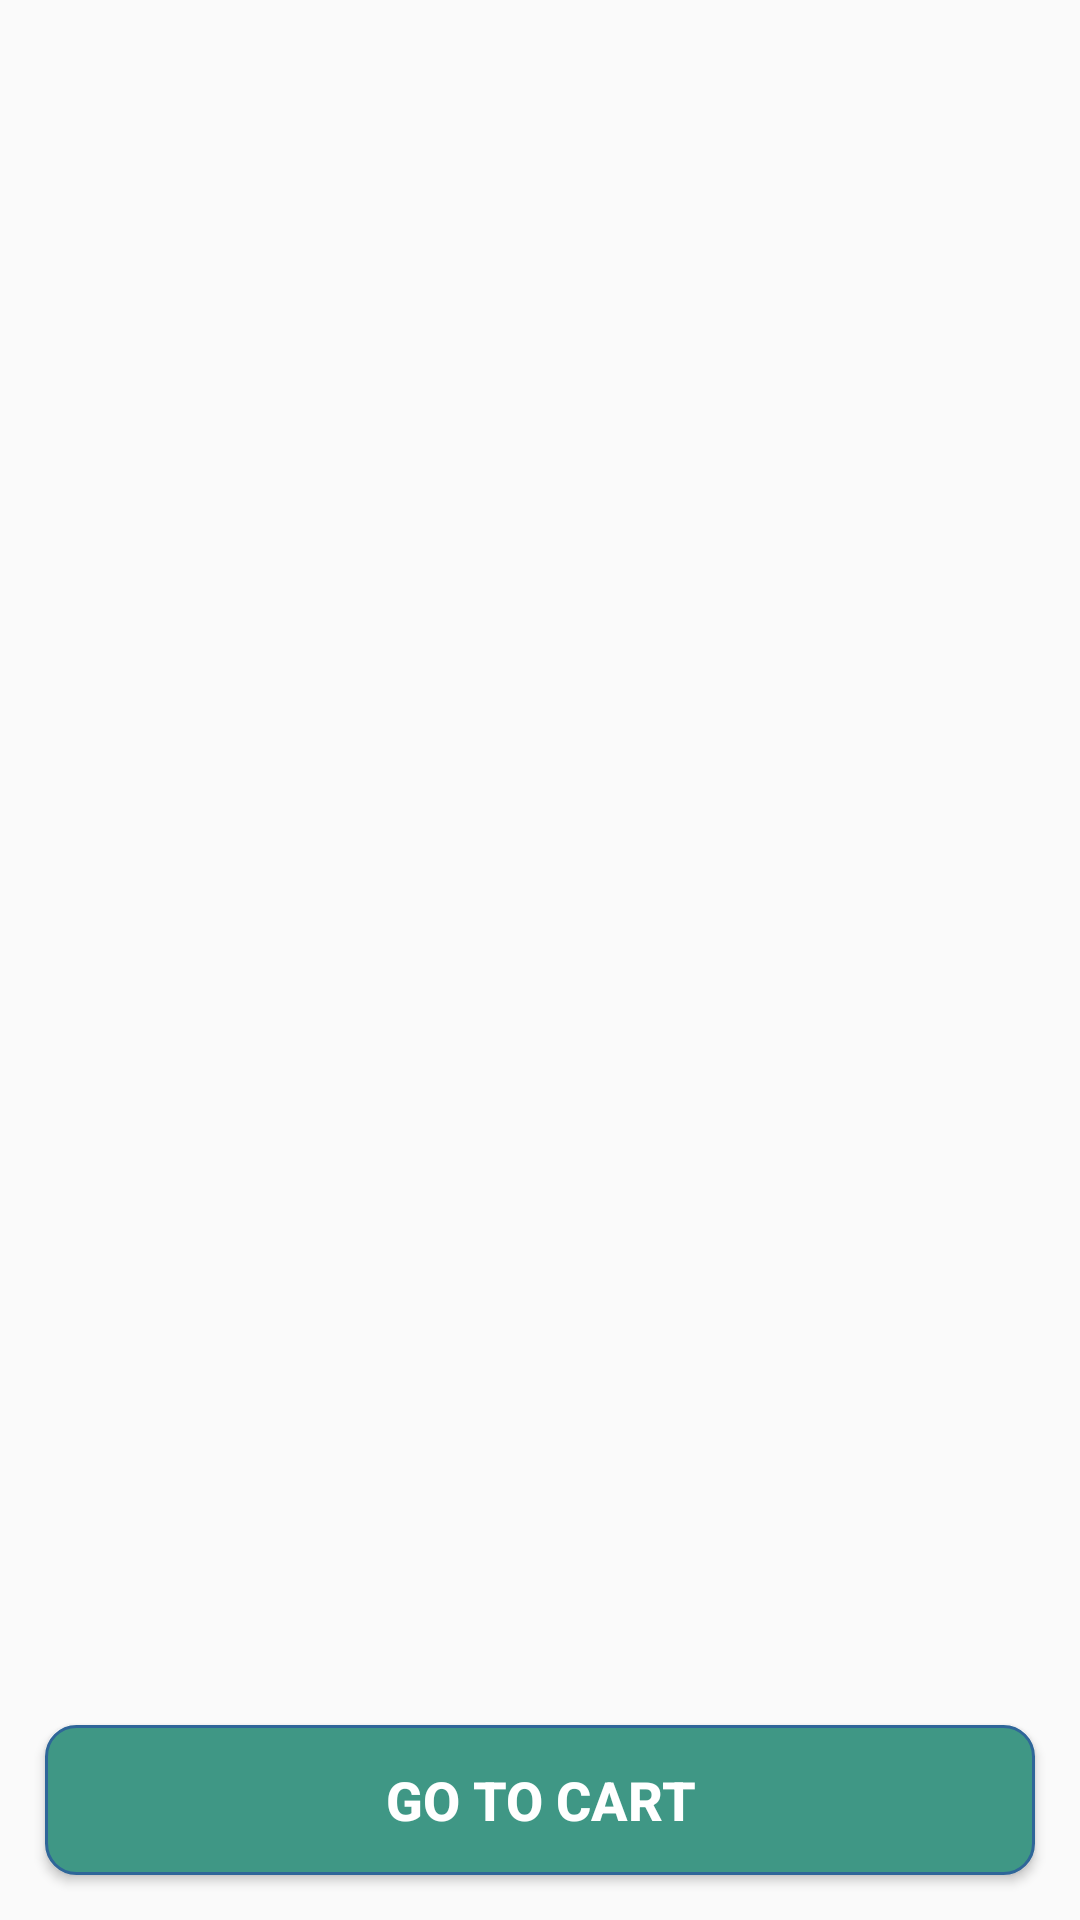

The Android layout XML behind this screen, and the referenced resources:
<!-- AndroidManifest.xml: application theme Theme.AppCompat.Light -->
<!-- res/layout/activity_product_listing.xml -->
<?xml version="1.0" encoding="utf-8"?>
<androidx.constraintlayout.widget.ConstraintLayout
    xmlns:android="http://schemas.android.com/apk/res/android"
    xmlns:app="http://schemas.android.com/apk/res-auto"
    xmlns:tools="http://schemas.android.com/tools"
    android:layout_width="match_parent"
    android:layout_height="match_parent"
    android:padding="5dp"
    tools:context=".ProductListing">











    <androidx.recyclerview.widget.RecyclerView
        android:id="@+id/rv_PLP"
        android:layout_width="0dp"
        android:layout_height="0dp"
        app:layout_constraintBottom_toTopOf="@+id/buttonCheckout"
        app:layout_constraintEnd_toEndOf="parent"
        app:layout_constraintStart_toStartOf="parent"
        app:layout_constraintTop_toTopOf="parent" />

    <Button
        android:id="@+id/buttonCheckout"
        android:layout_width="0dp"
        android:layout_height="50dp"
        android:background="@drawable/bkg_shape"
        android:gravity="center"
        android:text="Go To CART"
        android:layout_margin="10dp"
        android:textColor="#FFFF"
        android:textSize="18sp"
        android:textStyle="bold"
        app:layout_constraintTop_toBottomOf="@id/rv_PLP"
        app:layout_constraintBottom_toBottomOf="parent"
        app:layout_constraintEnd_toEndOf="parent"
        app:layout_constraintStart_toStartOf="parent" />

</androidx.constraintlayout.widget.ConstraintLayout>
<!-- resources referenced by this layout -->
<resources>
  <!-- drawable bkg_shape (drawable) -->
  <?xml version="1.0" encoding="utf-8"?>
  <shape xmlns:android="http://schemas.android.com/apk/res/android" >
  
      <solid android:color="#3F9785" />
  
      <stroke
          android:width="1dp"
          android:color="#2f6699" />
      <corners
          android:radius="10dp"
          />
  </shape>
</resources>
